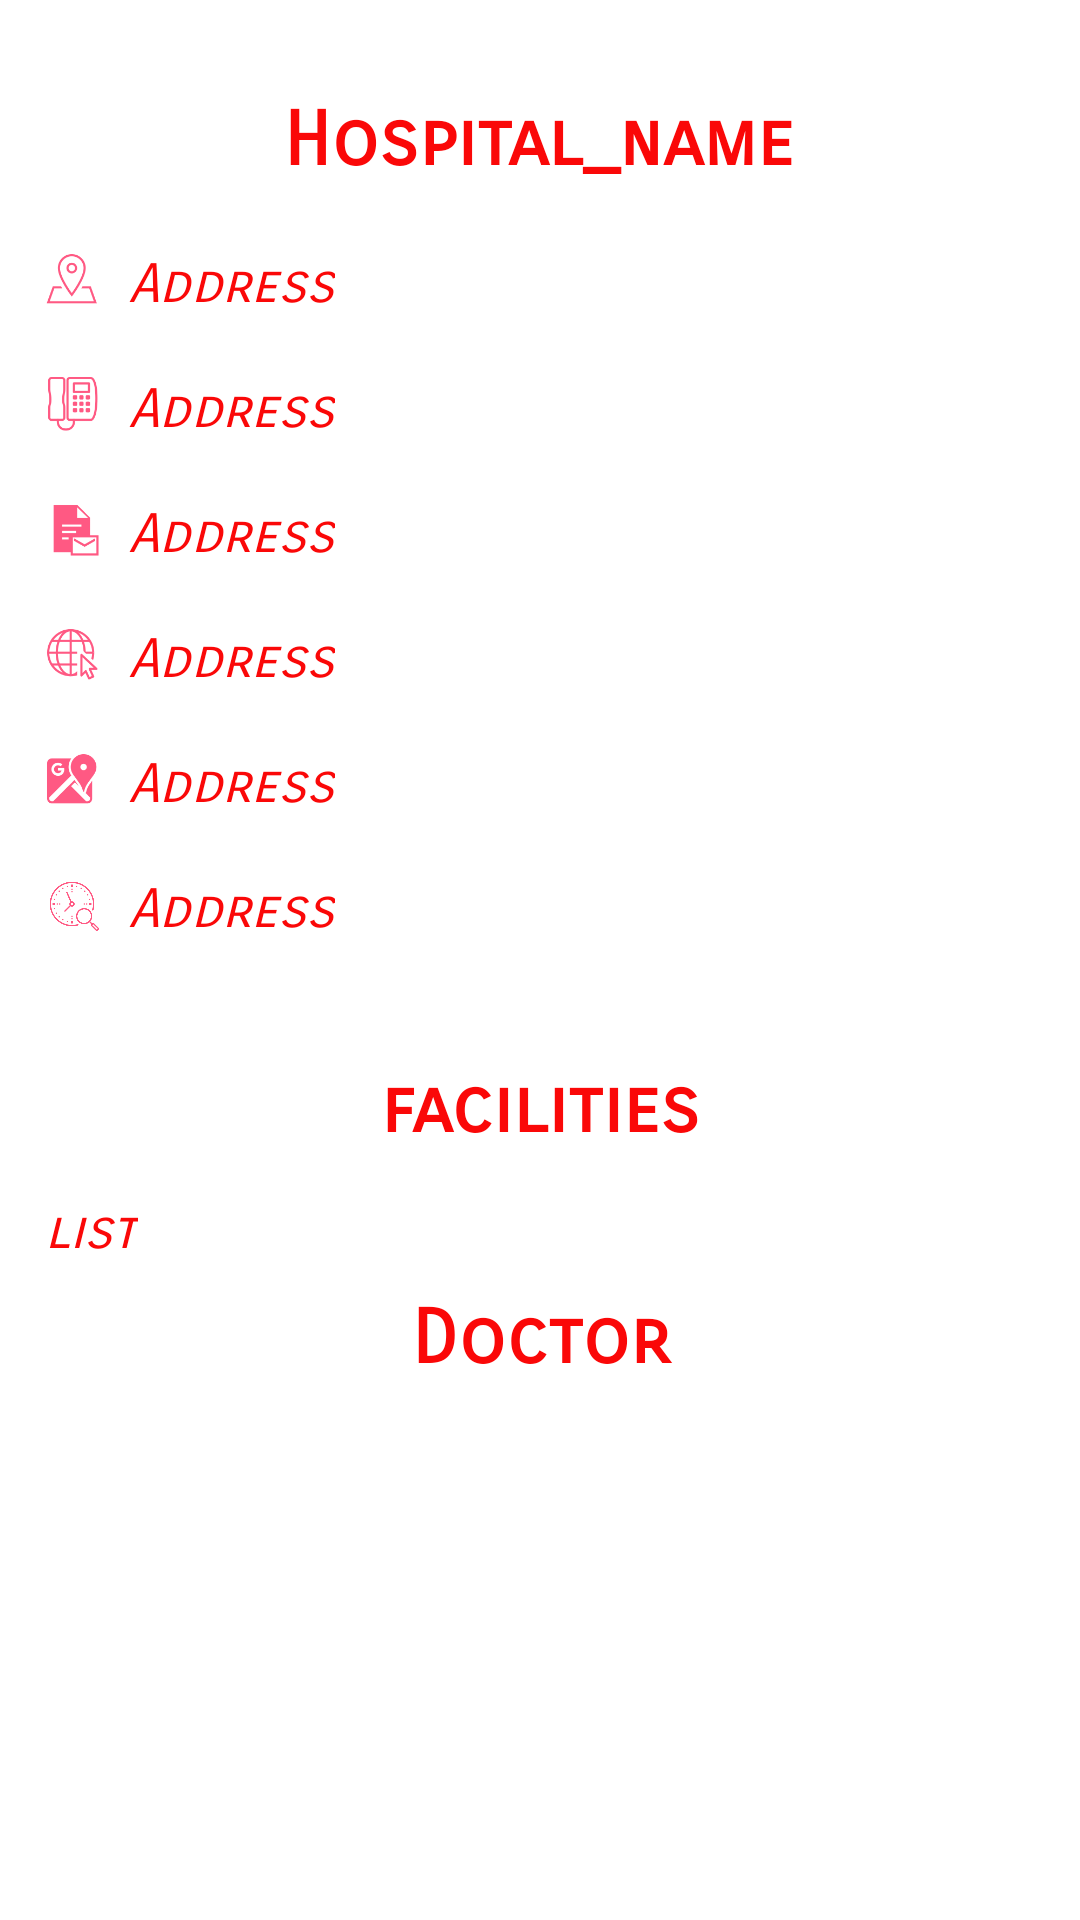

Here is an Android app screen rendered from its layout file. Give the layout XML and the strings, colors and styles it references.
<!-- AndroidManifest.xml: application theme AppTheme -->
<!-- res/layout/activity_next__screen.xml -->
<?xml version="1.0" encoding="utf-8"?>
<LinearLayout xmlns:android="http://schemas.android.com/apk/res/android"
    xmlns:app="http://schemas.android.com/apk/res-auto"
    xmlns:tools="http://schemas.android.com/tools"
    android:layout_width="match_parent"
    android:layout_height="match_parent"
    android:background="@color/bright_color"
    android:orientation="vertical"
    tools:context=".Next_Screen">

    <RelativeLayout
        android:layout_width="match_parent"
        android:layout_height="match_parent"
        android:layout_margin="10dp"
        android:background="@color/bright_color">

        <ScrollView
            android:layout_width="match_parent"
            android:layout_height="match_parent">

            <LinearLayout
                android:layout_width="match_parent"
                android:layout_height="wrap_content"
                android:orientation="vertical">

                <LinearLayout
                    android:layout_width="wrap_content"
                    android:layout_height="wrap_content"
                    android:layout_gravity="center"
                    android:orientation="vertical">

                    <TextView
                        android:id="@+id/hname"
                        android:layout_width="match_parent"
                        android:layout_height="64dp"
                        android:layout_marginTop="5dp"
                        android:gravity="center"
                        android:text="Hospital_name"
                        android:textColor="#FA0808"
                        android:textSize="25dp"
                        android:textStyle="bold"
                        app:fontFamily="sans-serif-smallcaps" />
                </LinearLayout>

                <LinearLayout
                    android:layout_width="match_parent"
                    android:layout_height="wrap_content"
                    android:layout_gravity="left"
                    android:layout_marginBottom="10sp">

                    <ImageView
                        android:layout_width="18dp"
                        android:layout_height="18dp"
                        android:layout_margin="5dp"
                        android:src="@drawable/address" />

                    <TextView
                        android:id="@+id/add"
                        android:layout_width="wrap_content"
                        android:layout_height="wrap_content"
                        android:layout_margin="5dp"
                        android:text="Address"
                        android:textColor="#FA0808"
                        android:textSize="18dp"
                        android:textStyle="italic"
                        app:fontFamily="sans-serif-smallcaps" />
                </LinearLayout>

                <LinearLayout
                    android:layout_width="match_parent"
                    android:layout_height="wrap_content"
                    android:layout_gravity="left"
                    android:layout_marginBottom="10sp">

                    <ImageView
                        android:layout_width="18dp"
                        android:layout_height="18dp"
                        android:layout_margin="5dp"

                        android:src="@drawable/contect" />

                    <TextView
                        android:id="@+id/number"
                        android:layout_width="wrap_content"
                        android:layout_height="wrap_content"
                        android:layout_margin="5dp"
                        android:text="Address"

                        android:textColor="#FA0808"
                        android:textSize="18dp"
                        android:textStyle="italic"
                        app:fontFamily="sans-serif-smallcaps" />
                </LinearLayout>

                <LinearLayout
                    android:layout_width="match_parent"
                    android:layout_height="wrap_content"
                    android:layout_gravity="left"
                    android:layout_marginBottom="10sp">

                    <ImageView
                        android:layout_width="18dp"
                        android:layout_height="18dp"
                        android:layout_margin="5dp"
                        android:src="@drawable/email" />

                    <TextView
                        android:id="@+id/email"
                        android:layout_width="wrap_content"
                        android:layout_height="wrap_content"
                        android:layout_margin="5dp"
                        android:autoLink="all|web|map|email"
                        android:text="Address"
                        android:textColor="#FA0808"
                        android:textSize="18dp"
                        android:textStyle="italic"
                        app:fontFamily="sans-serif-smallcaps" />
                </LinearLayout>

                <LinearLayout
                    android:layout_width="match_parent"
                    android:layout_height="wrap_content"
                    android:layout_gravity="left"
                    android:layout_marginBottom="10sp">

                    <ImageView
                        android:layout_width="18dp"
                        android:layout_height="18dp"
                        android:layout_margin="5dp"
                        android:src="@drawable/website" />

                    <TextView
                        android:id="@+id/website"
                        android:layout_width="wrap_content"
                        android:layout_height="wrap_content"
                        android:layout_margin="5dp"
                        android:autoLink="all|web|map|email"
                        android:text="Address"
                        android:textColor="#FA0808"
                        android:textSize="18dp"
                        android:textStyle="italic"
                        app:fontFamily="sans-serif-smallcaps" />
                </LinearLayout>

                <LinearLayout
                    android:layout_width="match_parent"
                    android:layout_height="wrap_content"
                    android:layout_gravity="left"
                    android:layout_marginBottom="10sp">

                    <ImageView
                        android:layout_width="18dp"
                        android:layout_height="18dp"
                        android:layout_margin="5dp"
                        android:src="@drawable/locationlink" />

                    <TextView
                        android:id="@+id/locationlink"
                        android:layout_width="wrap_content"
                        android:layout_height="wrap_content"
                        android:layout_margin="5dp"
                        android:autoLink="all|web|map|email"
                        android:text="Address"
                        android:textColor="#FA0808"
                        android:textSize="18dp"
                        android:textStyle="italic"
                        app:fontFamily="sans-serif-smallcaps" />
                </LinearLayout>

                <LinearLayout
                    android:layout_width="match_parent"
                    android:layout_height="wrap_content"
                    android:layout_gravity="left"
                    android:layout_marginBottom="30sp">

                    <ImageView
                        android:layout_width="18dp"
                        android:layout_height="18dp"
                        android:layout_margin="5dp"
                        android:src="@drawable/time" />

                    <TextView
                        android:id="@+id/time"
                        android:layout_width="wrap_content"
                        android:layout_height="wrap_content"
                        android:layout_margin="5dp"
                        android:text="Address"
                        android:textColor="#FA0808"
                        android:textSize="18dp"
                        android:textStyle="italic"
                        app:fontFamily="sans-serif-smallcaps" />
                </LinearLayout>


                <TextView
                    android:id="@+id/show_facility"
                    android:layout_width="match_parent"
                    android:layout_height="wrap_content"
                    android:layout_marginTop="5dp"
                    android:layout_marginBottom="10sp"
                    android:gravity="center"
                    android:text="facilities"
                    android:textColor="#FA0808"
                    android:textSize="25dp"
                    android:textStyle="bold"
                    app:fontFamily="sans-serif-smallcaps" />

                <TextView
                    android:id="@+id/fac"
                    android:layout_width="wrap_content"
                    android:layout_height="wrap_content"
                    android:layout_margin="5dp"
                    android:layout_marginBottom="10sp"
                    android:text="list"
                    android:textColor="#FA0808"
                    android:textSize="18dp"
                    android:textStyle="italic"
                    app:fontFamily="sans-serif-smallcaps" />

                <TextView

                    android:layout_width="match_parent"
                    android:layout_height="wrap_content"
                    android:layout_marginTop="5dp"
                    android:gravity="center"
                    android:text="Doctor"
                    android:textColor="#FA0808"
                    android:textSize="25dp"
                    android:textStyle="bold"
                    app:fontFamily="sans-serif-smallcaps" />

                <LinearLayout
                    android:layout_width="match_parent"
                    android:layout_height="wrap_content"
                    android:orientation="vertical">

                    <androidx.recyclerview.widget.RecyclerView xmlns:android="http://schemas.android.com/apk/res/android"
                        xmlns:tools="http://schemas.android.com/tools"
                        android:id="@+id/doctor_list"
                        android:layout_width="match_parent"
                        android:layout_height="match_parent"
                        tools:context=".Next_Screen" />
                </LinearLayout>

            </LinearLayout>
        </ScrollView>
    </RelativeLayout>
</LinearLayout>
<!-- resources referenced by this layout -->
<resources>
  <color name="bright_color">#FFFFFF</color>
  <!-- drawable address: png bitmap (drawable, 4666 bytes) -->
  <!-- drawable contect: png bitmap (drawable, 4971 bytes) -->
  <!-- drawable email: png bitmap (drawable, 2016 bytes) -->
  <!-- drawable locationlink: png bitmap (drawable, 4572 bytes) -->
  <!-- drawable time: png bitmap (drawable, 16553 bytes) -->
  <!-- drawable website: png bitmap (drawable, 6212 bytes) -->
  <style name="AppTheme" parent="Theme.AppCompat.Light.NoActionBar">
          
          <item name="colorPrimary">@color/colorPrimary</item>
          <item name="colorPrimaryDark">@color/colorPrimaryDark</item>
          <item name="colorAccent">@color/colorAccent</item>
      </style>
  <color name="colorPrimary">#F90808</color>
  <color name="colorPrimaryDark">#0A0000</color>
  <color name="colorAccent">#E73131</color>
</resources>
